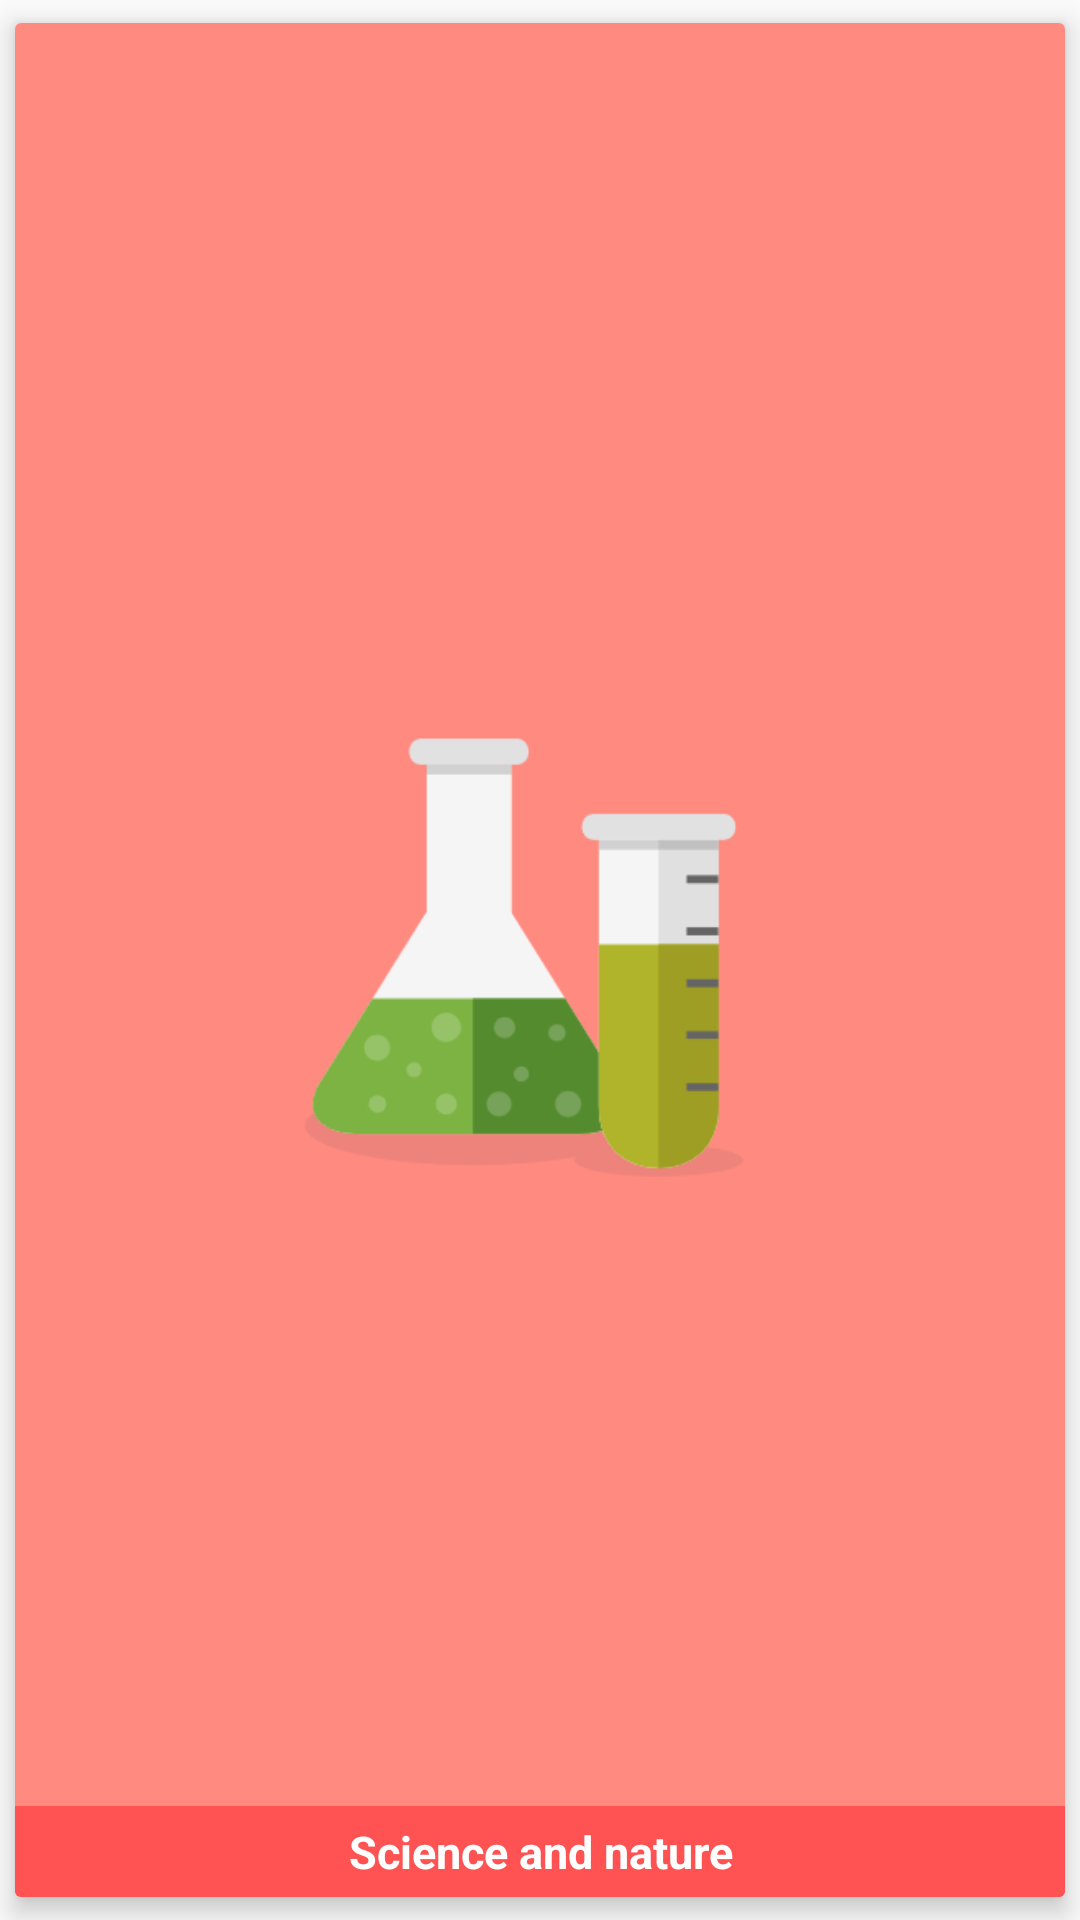

Here is an Android app screen rendered from its layout file. Give the layout XML and the strings, colors and styles it references.
<!-- AndroidManifest.xml: application theme AppTheme -->
<!-- res/layout/science_layout.xml -->
<?xml version="1.0" encoding="utf-8"?>
<android.support.v7.widget.CardView xmlns:app="http://schemas.android.com/apk/res-auto"
    android:id="@+id/layout_science"
    xmlns:android="http://schemas.android.com/apk/res/android"
    android:clickable="true"
    style="@style/CardView"
    app:cardElevation="5dp"
    app:cardPreventCornerOverlap="false"
    app:cardUseCompatPadding="true"
    android:layout_marginLeft="8dp"
    android:layout_marginRight="8dp"
    android:layout_marginTop="8dp"
    android:layout_width="match_parent"
    android:layout_height="match_parent"
    android:layout_gravity="center_horizontal">

    <RelativeLayout
        android:layout_width="match_parent"
        android:layout_height="match_parent">


        <ImageView
            android:layout_width="match_parent"
            android:layout_height="wrap_content"
            android:src="@drawable/icon_sciences"
            android:background="@color/colorRed"
            android:id="@+id/imageView3"
            android:layout_alignParentBottom="true"
            android:layout_alignParentTop="true" />

        <TextView
            android:layout_width="match_parent"
            android:layout_height="wrap_content"
            android:text="@string/science_and_nature"
            style="@style/TextMainQuizCardLight"
            android:background="@color/colorRedDark"
            android:layout_alignParentLeft="true"
            android:layout_alignParentStart="true"
            android:layout_alignParentBottom="true" />

    </RelativeLayout>

</android.support.v7.widget.CardView>
<!-- resources referenced by this layout -->
<resources>
  <color name="colorRed">#FF8A80</color>
  <color name="colorRedDark">#FF5252</color>
  <!-- drawable icon_sciences: png bitmap (drawable, 8246 bytes) -->
  <string name="science_and_nature">Science and nature</string>
  <style name="TextMainQuizCardLight" parent="TextMainQuizCard">
          <item name="android:textColor">@android:color/white</item>
      </style>
  <style name="AppTheme" parent="Theme.AppCompat.Light.NoActionBar">
          <item name="colorPrimary">@color/colorPrimary</item>
          <item name="colorPrimaryDark">@color/colorPrimaryDark</item>
          <item name="colorAccent">@color/colorAccent</item>
      </style>
  <style name="TextMainQuizCard" parent="TextAppearance.AppCompat.Medium">
          <item name="android:fontFamily">sans-serif</item>
          <item name="android:textSize">15sp</item>
          <item name="android:gravity">center</item>
          <item name="android:textStyle">bold</item>
          <item name="android:padding">5dp</item>
      </style>
  <color name="colorPrimary">#3F51B5</color>
  <color name="colorPrimaryDark">#303F9F</color>
  <color name="colorAccent">#FF4081</color>
</resources>
